7-way image classification set "dataset" from GitHub (SachinSB06/UAQE); label vocabulary: solder bridge, clean - no defect, cmp, crack, open solder joint, solder particle, via defect.

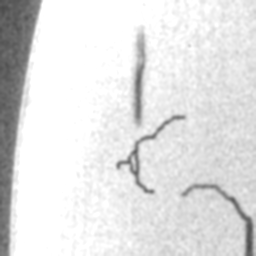
Label: crack

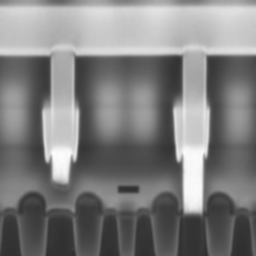
Label: via defect

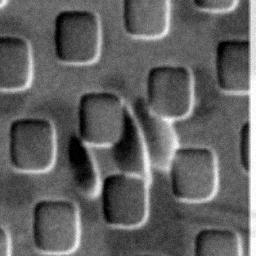
Label: cmp

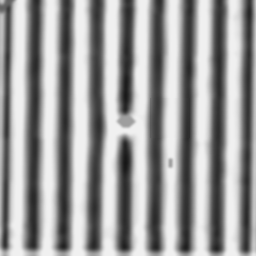
Label: solder bridge

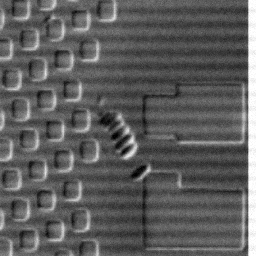
Label: cmp

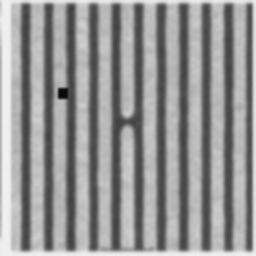
Label: open solder joint
